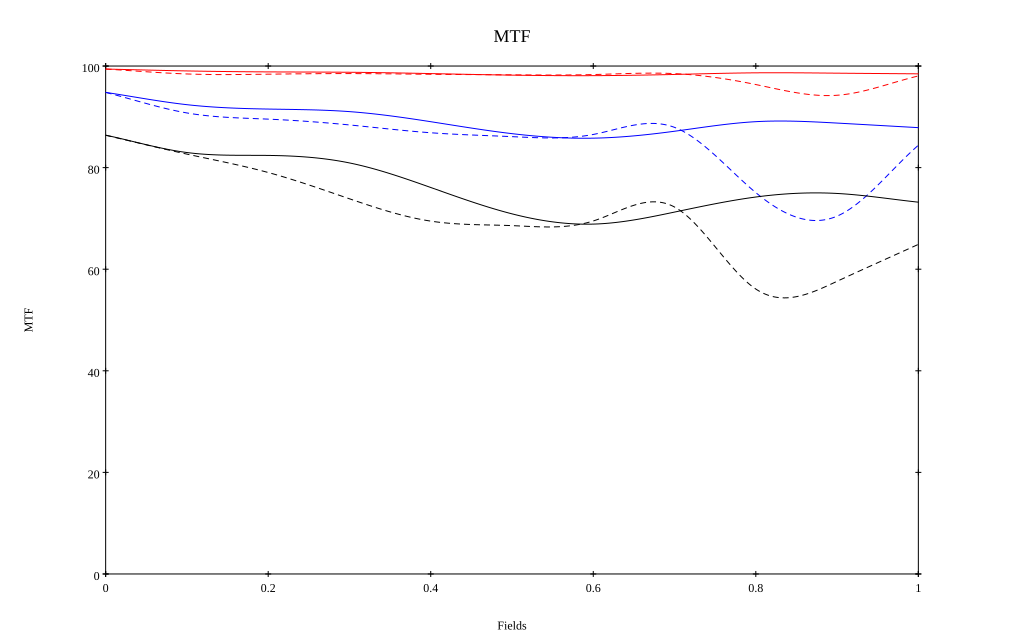

Source data for this figure (header and first rows):
, 0, 0.1, 0.2, 0.3, 0.4, 0.5, 0.6, 0.7, 0.8, 0.9, 1
10 sag, 0.994, 0.99, 0.988, 0.988, 0.985, 0.982, 0.981, 0.983, 0.987, 0.986, 0.985
10 tan, 0.994, 0.984, 0.984, 0.985, 0.984, 0.983, 0.983, 0.985, 0.964, 0.942, 0.98
30 sag, 0.948, 0.924, 0.915, 0.91, 0.89, 0.867, 0.858, 0.872, 0.89, 0.888, 0.879
30 tan, 0.948, 0.908, 0.895, 0.884, 0.869, 0.861, 0.865, 0.879, 0.751, 0.704, 0.844
50 sag, 0.864, 0.83, 0.824, 0.809, 0.761, 0.709, 0.689, 0.712, 0.742, 0.749, 0.732
50 tan, 0.864, 0.827, 0.79, 0.739, 0.695, 0.686, 0.695, 0.722, 0.561, 0.576, 0.649
